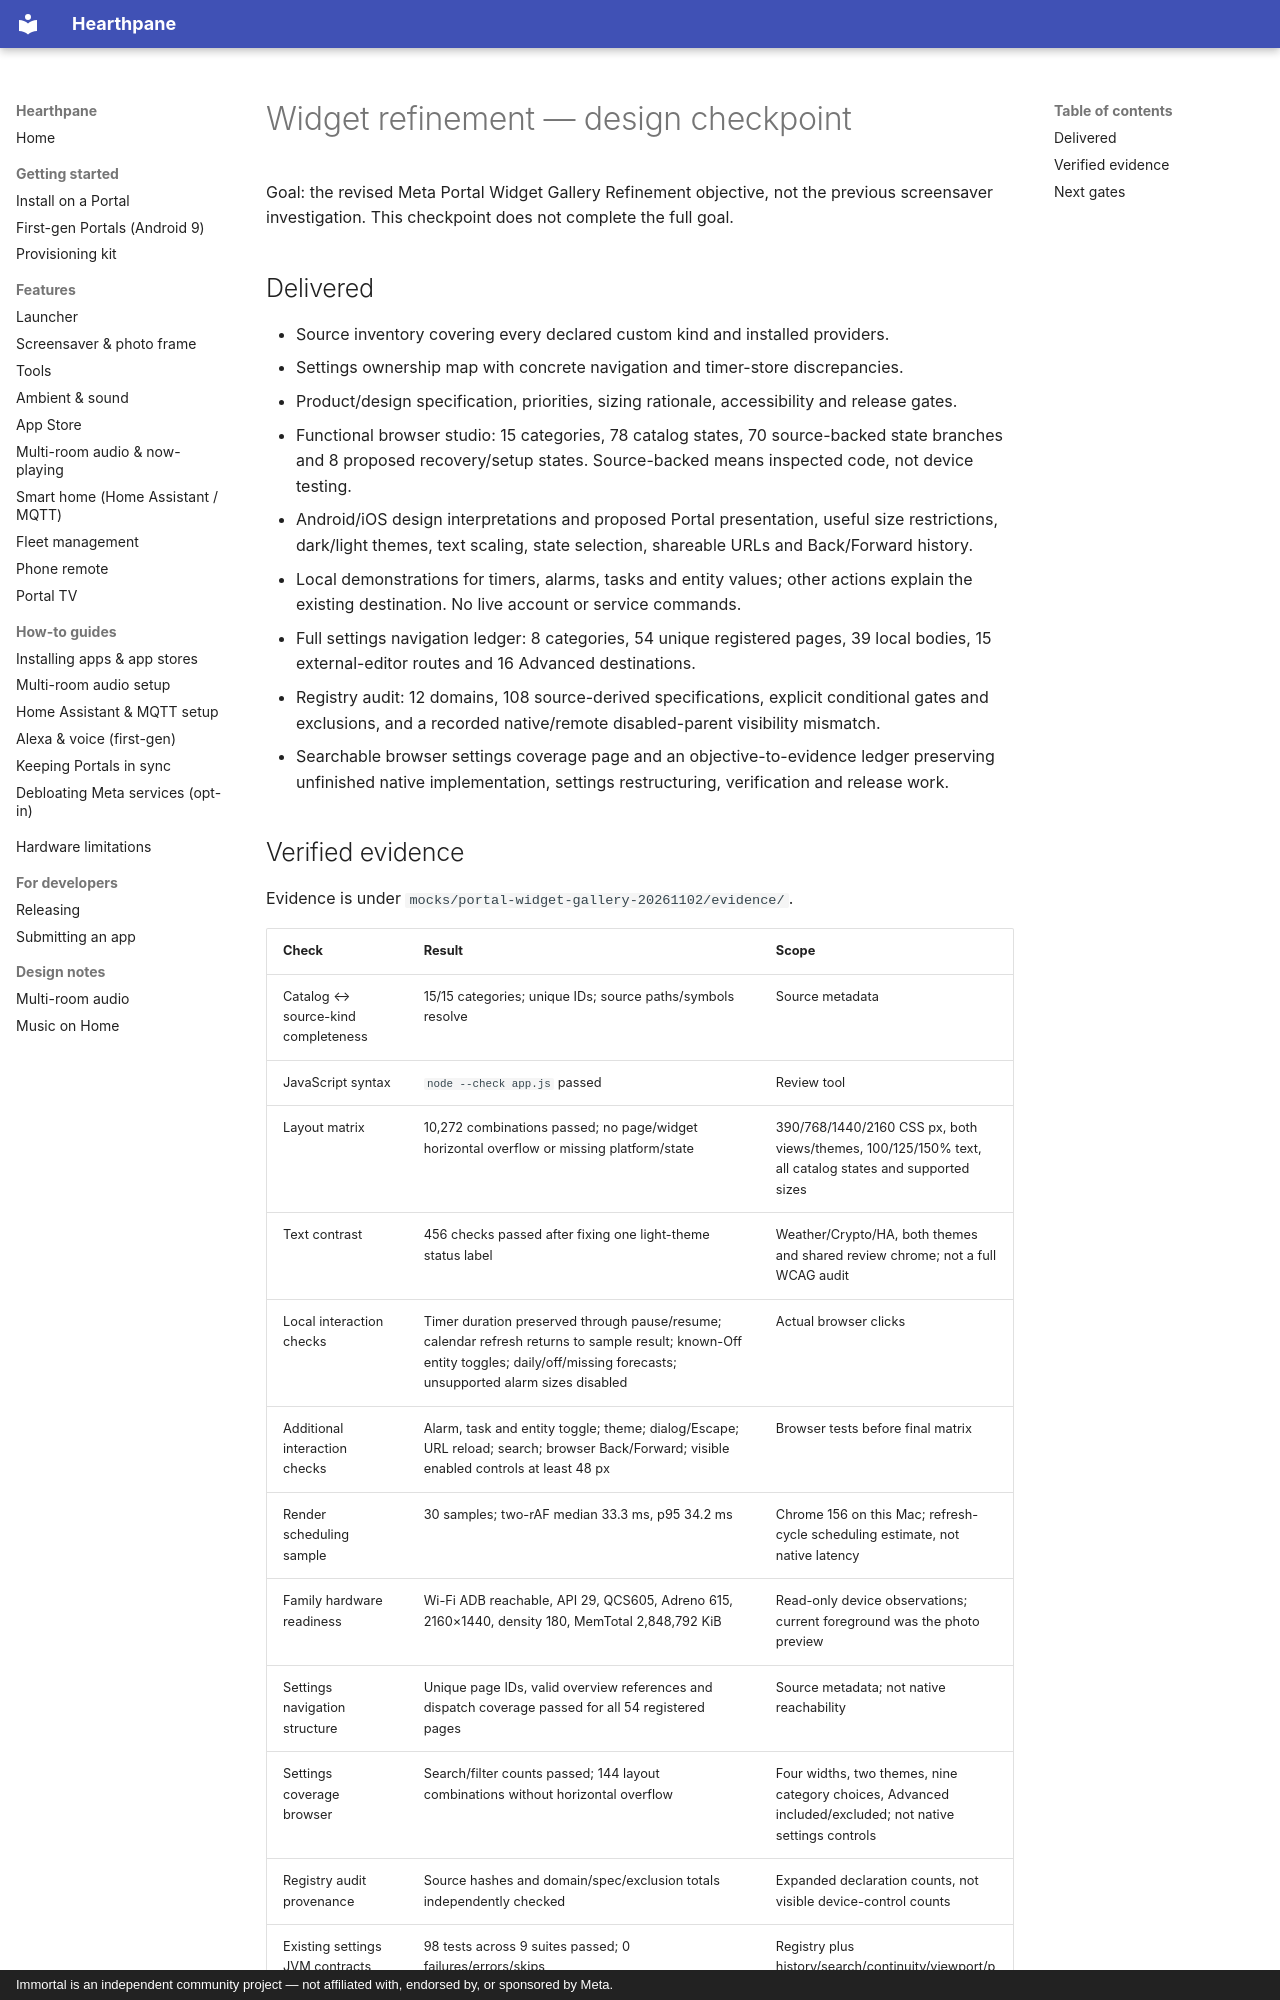

repository: rlchandani/portal-prime · page: portal-widget-gallery-checkpoint-2026-11-02/index.html · generator: mkdocs · copyright: Immortal is an independent community project — not affiliated with, endorsed by, or sponsored by Meta.

# Widget refinement — design checkpoint

Goal: the revised Meta Portal Widget Gallery Refinement objective, not the previous
screensaver investigation. This checkpoint does not complete the full goal.

## Delivered

- Source inventory covering every declared custom kind and installed providers.
- Settings ownership map with concrete navigation and timer-store discrepancies.
- Product/design specification, priorities, sizing rationale, accessibility and release gates.
- Functional browser studio: 15 categories, 78 catalog states, 70 source-backed state branches
  and 8 proposed recovery/setup states. Source-backed means inspected code, not device testing.
- Android/iOS design interpretations and proposed Portal presentation, useful size restrictions,
  dark/light themes, text scaling, state selection, shareable URLs and Back/Forward history.
- Local demonstrations for timers, alarms, tasks and entity values; other actions explain the
  existing destination. No live account or service commands.
- Full settings navigation ledger: 8 categories, 54 unique registered pages, 39 local bodies,
  15 external-editor routes and 16 Advanced destinations.
- Registry audit: 12 domains, 108 source-derived specifications, explicit conditional gates
  and exclusions, and a recorded native/remote disabled-parent visibility mismatch.
- Searchable browser settings coverage page and an objective-to-evidence ledger preserving
  unfinished native implementation, settings restructuring, verification and release work.
